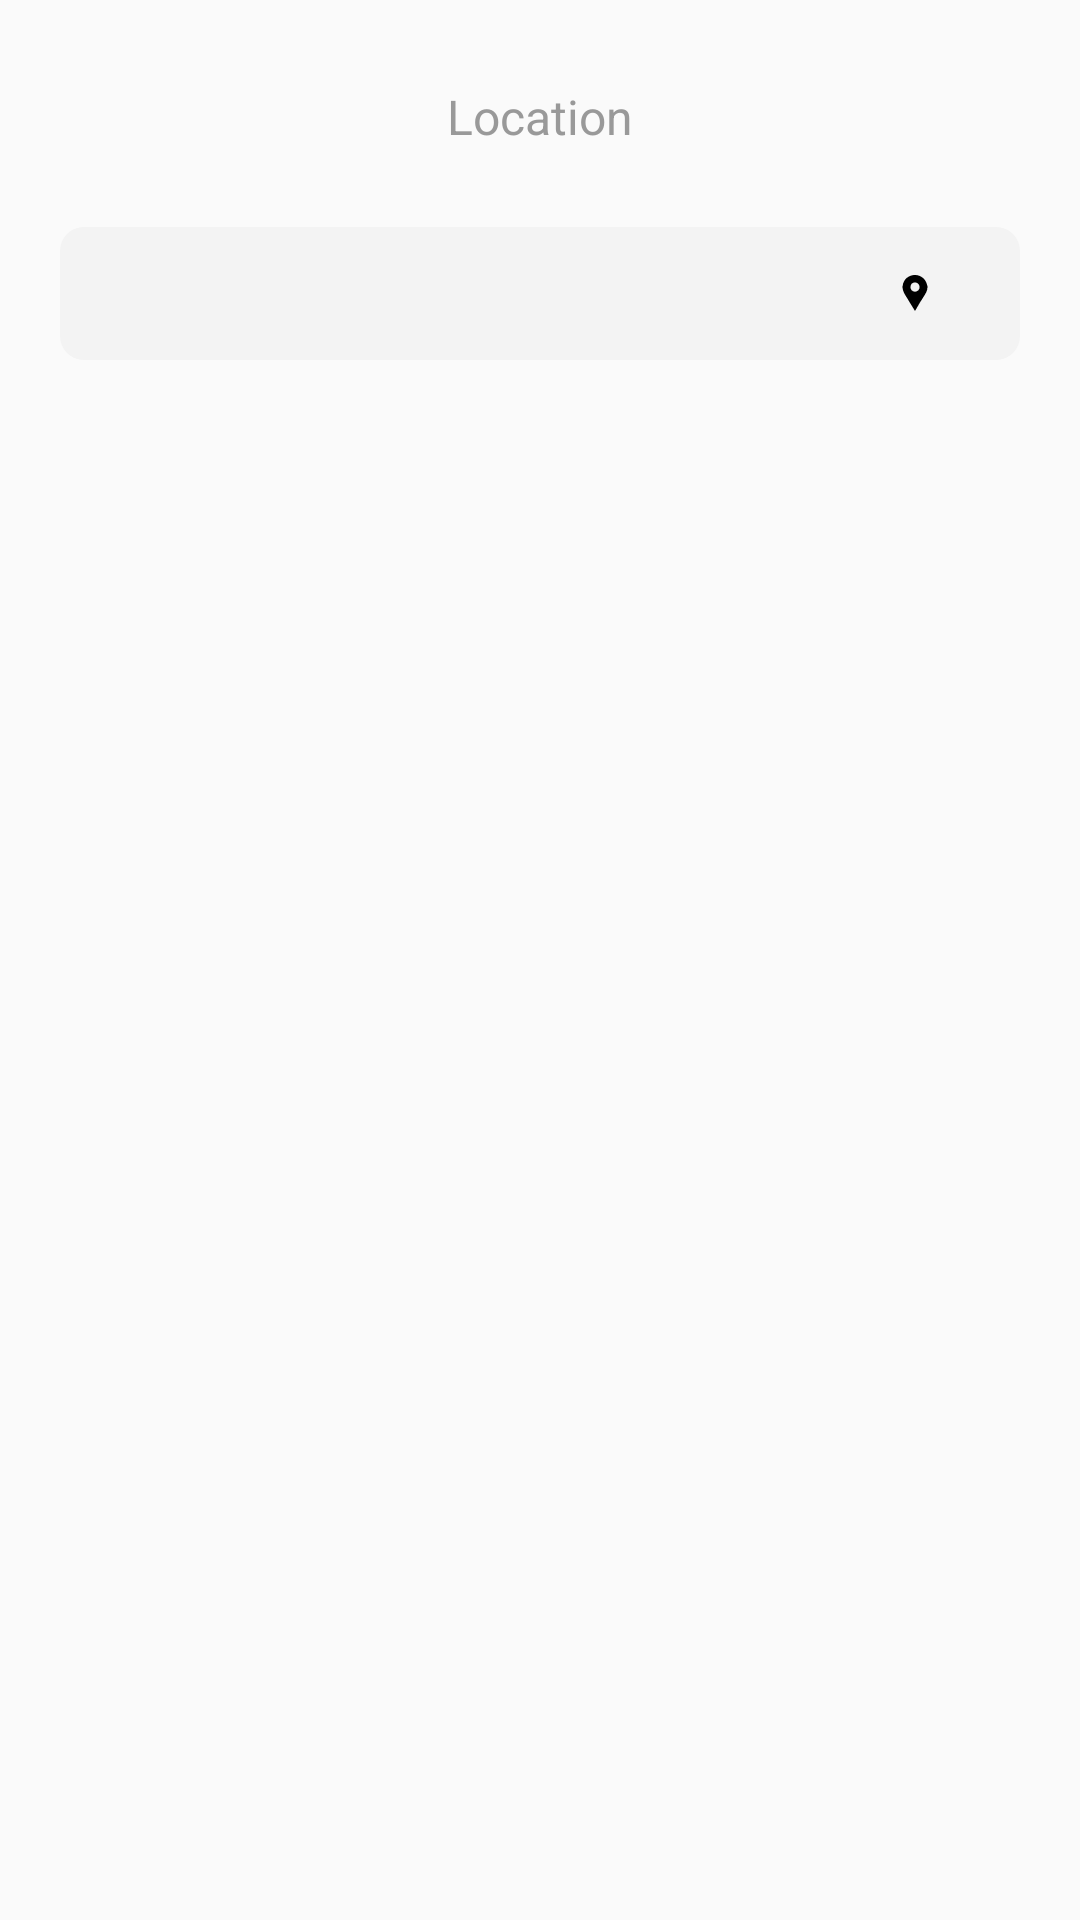

This screen was rendered from an Android layout file. Write that file and the resources it references.
<!-- AndroidManifest.xml: application theme Theme.Weather -->
<!-- res/layout/fragment_search.xml -->
<?xml version="1.0" encoding="utf-8"?>
<androidx.constraintlayout.widget.ConstraintLayout xmlns:android="http://schemas.android.com/apk/res/android"
    xmlns:app="http://schemas.android.com/apk/res-auto"
    xmlns:tools="http://schemas.android.com/tools"
    android:layout_width="match_parent"
    android:layout_height="match_parent"
    tools:context=".ui.fragment.search.SearchFragment">

    <TextView
        android:id="@+id/txt_location"
        android:layout_width="wrap_content"
        android:layout_height="wrap_content"
        android:layout_marginTop="28dp"
        android:text="@string/location"
        android:textAlignment="center"
        android:textColor="@color/gray"
        android:textSize="16sp"
        app:layout_constraintEnd_toEndOf="parent"
        app:layout_constraintStart_toStartOf="parent"
        app:layout_constraintTop_toTopOf="parent" />

    <RelativeLayout
        android:layout_marginHorizontal="20dp"
        android:background="@drawable/bg_bottom_edit"
        android:layout_marginTop="26dp"
        android:id="@+id/first_container"
        android:layout_width="match_parent"
        android:layout_height="wrap_content"
        app:layout_constraintTop_toBottomOf="@id/txt_location">

        <ImageView
            android:layout_alignParentEnd="true"
            android:id="@+id/image_search"
            android:layout_width="wrap_content"
            android:layout_height="wrap_content"
            android:padding="10dp"
            android:src="@drawable/ic_baseline_search_24"
            />

        <EditText
            android:layout_toStartOf="@id/image_search"
            android:padding="10dp"
            android:id="@+id/bottom_edit"
            android:layout_width="match_parent"
            android:layout_height="wrap_content"
            android:background="@drawable/bg_empty"
            android:drawableEnd="@drawable/is_places_dark"
            android:textColor="@color/black"
            />
    </RelativeLayout>


    <androidx.recyclerview.widget.RecyclerView
        android:id="@+id/bottom_rv"
        android:layout_width="wrap_content"
        android:layout_height="wrap_content"
        android:layout_marginTop="10dp"
        app:layoutManager="androidx.recyclerview.widget.GridLayoutManager"
        app:layout_constraintEnd_toEndOf="parent"
        app:layout_constraintStart_toStartOf="parent"
        app:layout_constraintTop_toBottomOf="@id/first_container"
        app:spanCount="2"
        tools:listitem="@layout/item_city" />
</androidx.constraintlayout.widget.ConstraintLayout>
<!-- res/layout/item_city.xml (included above) -->
<?xml version="1.0" encoding="utf-8"?>
<androidx.cardview.widget.CardView xmlns:android="http://schemas.android.com/apk/res/android"
    android:layout_width="match_parent"
    android:layout_height="wrap_content"
    android:layout_margin="20dp"
    >

    <androidx.constraintlayout.widget.ConstraintLayout
        android:layout_width="match_parent"
        android:padding="20dp"
        android:layout_height="match_parent">

        <TextView
            android:id="@+id/txt_city"
            android:layout_width="match_parent"
            android:layout_height="match_parent"
            android:textAlignment="center"
            android:textColor="@color/gray_dark"
            android:textSize="22sp" />
    </androidx.constraintlayout.widget.ConstraintLayout>

</androidx.cardview.widget.CardView>
<!-- resources referenced by this layout -->
<resources>
  <color name="black">#FF000000</color>
  <color name="gray">#999999</color>
  <color name="gray_dark">#444444</color>
  <!-- drawable bg_bottom_edit (drawable) -->
  <?xml version="1.0" encoding="utf-8"?>
  <shape xmlns:android="http://schemas.android.com/apk/res/android">
  <corners android:radius="8dp" />
  <solid android:color="@color/white_dark" />
  </shape>
  <!-- drawable is_places_dark (drawable-v24) -->
  <vector xmlns:android="http://schemas.android.com/apk/res/android"
      android:width="10dp"
      android:height="12dp"
      android:viewportWidth="10"
      android:viewportHeight="12">
    <path
        android:pathData="M8.938,2.9867C8.8953,2.8266 8.8086,2.656 8.7444,2.5067C7.9766,0.6613 6.2988,0 4.9441,0C3.1306,0 1.1333,1.216 0.8666,3.7226V4.2347C0.8666,4.256 0.874,4.448 0.8844,4.544C1.0339,5.7386 1.9765,7.0081 2.6805,8.2027C3.4378,9.4825 4.2237,10.7415 5.0023,12C5.4824,11.1787 5.9608,10.3467 6.4299,9.5467C6.5578,9.3119 6.7062,9.0773 6.8342,8.8532C6.9195,8.704 7.0825,8.5548 7.157,8.4159C7.9143,7.0294 9.1333,5.6321 9.1333,4.256V3.6907C9.1334,3.5415 8.9485,3.0189 8.938,2.9867ZM4.9773,5.5574C4.4443,5.5574 3.8608,5.2909 3.5728,4.5547C3.5299,4.4375 3.5333,4.2027 3.5333,4.1812V3.8505C3.5333,2.9121 4.3301,2.4853 5.0233,2.4853C5.8767,2.4853 6.5367,3.1681 6.5367,4.0215C6.5367,4.8749 5.8307,5.5574 4.9773,5.5574Z"
        android:fillColor="#000000"/>
  </vector>
  <string name="location">Location</string>
  <style name="Theme.Weather" parent="Theme.AppCompat.Light.NoActionBar">
          
          <item name="colorPrimary">@color/purple_500</item>
          <item name="colorPrimaryDark">@color/purple_700</item>
          <item name="colorAccent">@color/teal_200</item>
          <item name="android:windowLightStatusBar" tools:targetApi="m">true</item>
          <item name="android:statusBarColor">@color/white_light</item>
              
      </style>
  <color name="white_dark">#F3F3F3</color>
  <color name="purple_500">#FF6200EE</color>
  <color name="purple_700">#FF3700B3</color>
  <color name="teal_200">#FF03DAC5</color>
  <color name="white_light">#CDD2D5</color>
</resources>
